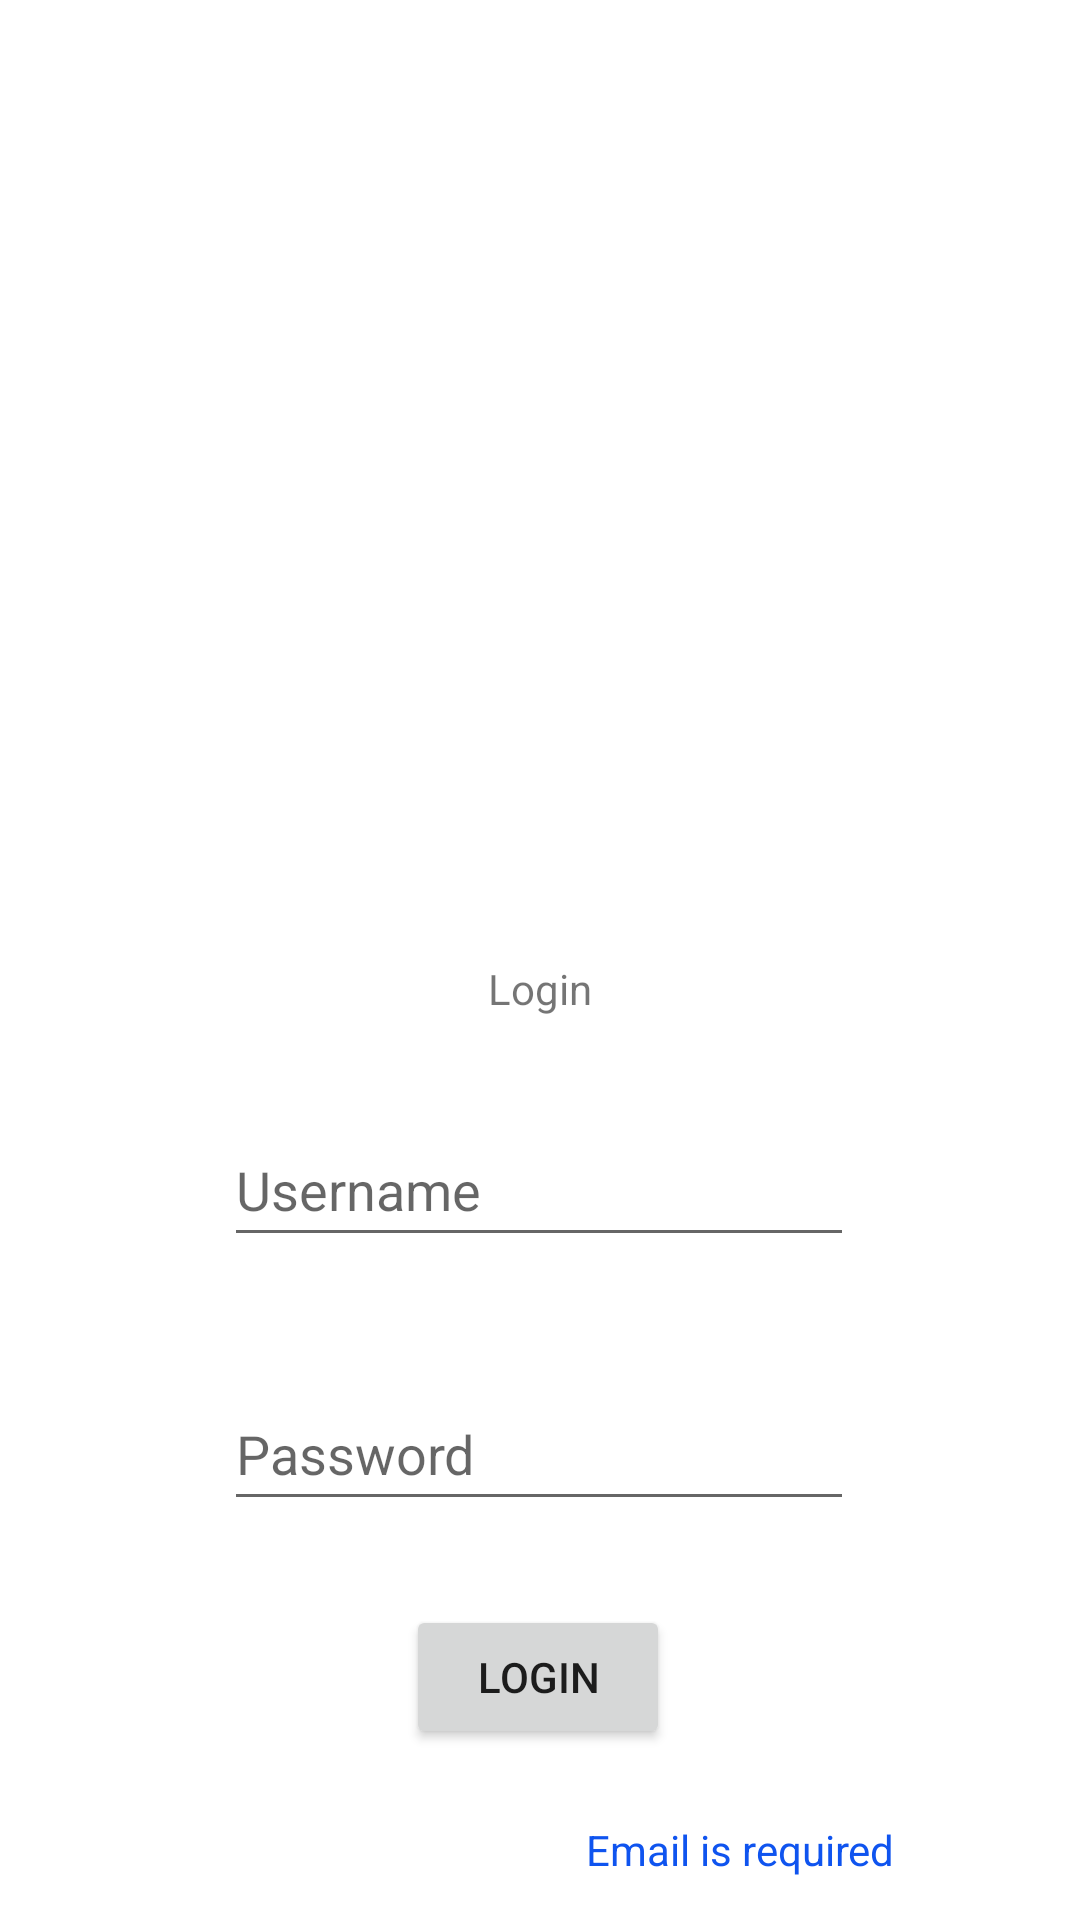

Reconstruct the res/layout file that produces this screen, plus the resources it refers to.
<!-- AndroidManifest.xml: application theme Theme.MyFit -->
<!-- res/layout/activity_login.xml -->
<?xml version="1.0" encoding="utf-8"?>
<androidx.constraintlayout.widget.ConstraintLayout xmlns:android="http://schemas.android.com/apk/res/android"
    xmlns:app="http://schemas.android.com/apk/res-auto"
    xmlns:tools="http://schemas.android.com/tools"
    android:id="@+id/main"
    android:layout_width="match_parent"
    android:layout_height="match_parent"
    tools:context=".LoginActivity">

    <ImageView
        android:id="@+id/logoImage"
        android:layout_width="170dp"
        android:layout_height="104dp"
        android:layout_marginTop="144dp"
        android:contentDescription="@string/logoDescription"
        app:layout_constraintEnd_toEndOf="parent"
        app:layout_constraintHorizontal_bias="0.497"
        app:layout_constraintStart_toStartOf="parent"
        app:layout_constraintTop_toTopOf="parent"
        app:srcCompat="@drawable/logo1" />

    <TextView
        android:id="@+id/loginTv"
        android:layout_width="wrap_content"
        android:layout_height="wrap_content"
        android:layout_marginTop="72dp"
        android:text="@string/login"
        app:layout_constraintEnd_toEndOf="parent"
        app:layout_constraintStart_toStartOf="parent"
        app:layout_constraintTop_toBottomOf="@+id/logoImage" />

    <EditText
        android:id="@+id/usernameEtLogin"
        android:layout_width="wrap_content"
        android:layout_height="wrap_content"
        android:layout_marginTop="32dp"
        android:ems="10"
        android:hint="@string/username"
        android:inputType="text"
        android:minHeight="48dp"
        app:layout_constraintEnd_toEndOf="parent"
        app:layout_constraintHorizontal_bias="0.497"
        app:layout_constraintStart_toStartOf="parent"
        app:layout_constraintTop_toBottomOf="@+id/loginTv" />



    <EditText
        android:id="@+id/passwordEtLogin"
        android:layout_width="wrap_content"
        android:layout_height="wrap_content"
        android:layout_marginTop="40dp"
        android:ems="10"
        android:hint="@string/password"
        android:inputType="textPassword"
        android:minHeight="48dp"
        app:layout_constraintEnd_toEndOf="parent"
        app:layout_constraintHorizontal_bias="0.497"
        app:layout_constraintStart_toStartOf="parent"
        app:layout_constraintTop_toBottomOf="@+id/usernameEtLogin" />

    <Button
        android:id="@+id/loginBtn"
        android:layout_width="wrap_content"
        android:layout_height="wrap_content"
        android:layout_marginTop="28dp"
        android:text="@string/login"
        app:layout_constraintEnd_toEndOf="parent"
        app:layout_constraintHorizontal_bias="0.498"
        app:layout_constraintStart_toStartOf="parent"
        app:layout_constraintTop_toBottomOf="@+id/passwordEtLogin"
        app:layout_constraintVertical_bias="0.019" />

    <TextView
        android:id="@+id/registerTv"
        android:layout_width="wrap_content"
        android:layout_height="wrap_content"
        android:layout_marginTop="24dp"
        android:text="@string/notRegistered"
        android:textColor="@color/linkTextViewColor"
        app:layout_constraintBottom_toBottomOf="parent"
        app:layout_constraintEnd_toEndOf="parent"
        app:layout_constraintHorizontal_bias="0.76"
        app:layout_constraintStart_toStartOf="parent"
        app:layout_constraintTop_toBottomOf="@+id/loginBtn"
        app:layout_constraintVertical_bias="0.0" />

</androidx.constraintlayout.widget.ConstraintLayout>
<!-- resources referenced by this layout -->
<resources>
  <color name="linkTextViewColor">#0f54ef</color>
  <string name="login">Login</string>
  <string name="logoDescription">This is for the logo</string>
  <string name="notRegistered">Email is required</string>
  <string name="password">Password</string>
  <string name="username">Username</string>
  <style name="Theme.MyFit" parent="Theme.MaterialComponents.DayNight.DarkActionBar">
          <item name="colorPrimary">@color/electric_blue</item>
          <item name="colorPrimaryVariant">@color/electric_blue_dark</item>
          <item name="colorSecondary">@color/neon_green</item>
          <item name="colorSecondaryVariant">@color/neon_green_dark</item>
          <item name="colorSurface">@color/dark_space</item>
          <item name="android:statusBarColor">@color/dark_space</item>
          <item name="android:navigationBarColor">@color/dark_space</item>
          <item name="android:windowLightStatusBar">true</item>
          
          <item name="statIcon">@drawable/ic_stats</item>
          <item name="statTitle">Speed</item>
          <item name="statValue">120 km/h</item>
  
      </style>
  <color name="electric_blue">#00C8FF</color>
  <color name="electric_blue_dark">#0095CC</color>
  <color name="neon_green">#00FFA3</color>
  <color name="neon_green_dark">#00CC83</color>
  <color name="dark_space">#0A0E17</color>
</resources>
